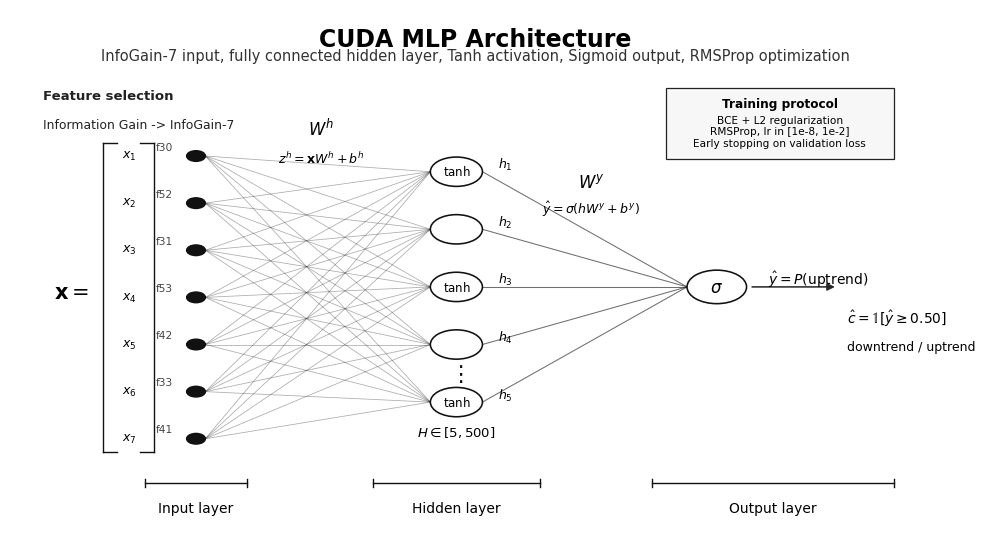
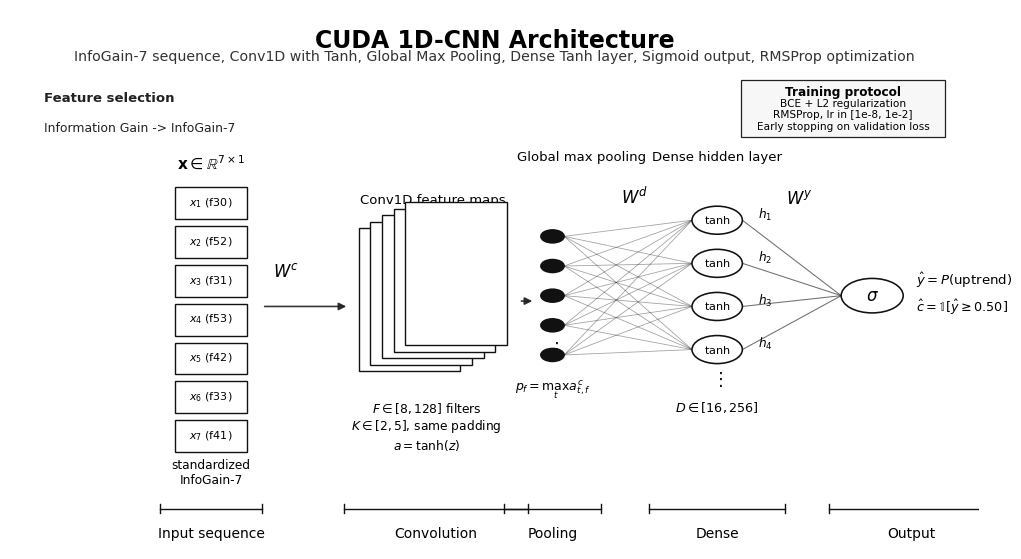

Write Python code to recreate these figures, in order.
"""Generate neural-network style architecture figures for the article.

These figures are intentionally closer to textbook architecture diagrams:
nodes, connections, layer labels, and compact mathematical notation.
"""

from __future__ import annotations

from pathlib import Path

import matplotlib as mpl
import matplotlib.pyplot as plt
import numpy as np
from matplotlib.patches import Circle, FancyArrowPatch, Rectangle


OUT_DIR = Path("outputs/article_figures/architecture_network")
FEATURES = ["f30", "f52", "f31", "f53", "f42", "f33", "f41"]


def setup() -> None:
    mpl.rcParams.update(
        {
            "font.family": "DejaVu Sans",
            "mathtext.fontset": "dejavusans",
            "svg.fonttype": "none",
            "pdf.fonttype": 42,
            "ps.fonttype": 42,
            "axes.linewidth": 0,
        }
    )
    OUT_DIR.mkdir(parents=True, exist_ok=True)


def save(fig: plt.Figure, stem: str) -> None:
    for ext in ("png", "svg", "pdf"):
        fig.savefig(OUT_DIR / f"{stem}.{ext}", dpi=350, bbox_inches="tight", facecolor="white")
    plt.close(fig)


def line(ax, x1, y1, x2, y2, lw=0.8, alpha=0.72, color="#222222"):
    ax.plot([x1, x2], [y1, y2], color=color, lw=lw, alpha=alpha, solid_capstyle="round")


def arrow(ax, start, end, lw=1.1, color="#222222", mutation_scale=11, alpha=0.9):
    ax.add_patch(
        FancyArrowPatch(
            start,
            end,
            arrowstyle="-|>",
            mutation_scale=mutation_scale,
            lw=lw,
            color=color,
            alpha=alpha,
            shrinkA=2,
            shrinkB=2,
        )
    )


def node(ax, x, y, r=0.024, text="", fc="white", ec="#111111", lw=1.15, fontsize=9):
    c = Circle((x, y), r, facecolor=fc, edgecolor=ec, lw=lw, zorder=3)
    ax.add_patch(c)
    if text:
        ax.text(x, y, text, ha="center", va="center", fontsize=fontsize, zorder=4)
    return c


def vertical_ellipsis(ax, x, y, fontsize=16):
    ax.text(x, y, r"$\vdots$", ha="center", va="center", fontsize=fontsize, color="#111111")


def layer_brace(ax, x0, x1, y, label):
    ax.plot([x0, x1], [y, y], color="#111111", lw=1.0)
    ax.plot([x0, x0], [y - 0.008, y + 0.008], color="#111111", lw=1.0)
    ax.plot([x1, x1], [y - 0.008, y + 0.008], color="#111111", lw=1.0)
    ax.text((x0 + x1) / 2, y - 0.035, label, ha="center", va="top", fontsize=10)


def draw_feature_selection(ax, x=0.04, y=0.80):
    ax.text(
        x,
        y,
        "Feature selection",
        ha="left",
        va="center",
        fontsize=9.5,
        fontweight="bold",
        color="#222222",
    )
    ax.text(
        x,
        y - 0.055,
        "Information Gain -> InfoGain-7",
        ha="left",
        va="center",
        fontsize=8.9,
        color="#222222",
    )


def training_box(ax, x, y, w, h, text):
    rect = Rectangle((x, y), w, h, facecolor="#F7F7F7", edgecolor="#222222", lw=0.9)
    ax.add_patch(rect)
    ax.text(
        x + w / 2,
        y + h * 0.78,
        "Training protocol",
        ha="center",
        va="center",
        fontsize=8.7,
        fontweight="bold",
    )
    ax.text(
        x + w / 2,
        y + h * 0.38,
        text,
        ha="center",
        va="center",
        fontsize=7.6,
        linespacing=1.18,
    )


def draw_mlp() -> None:
    fig, ax = plt.subplots(figsize=(12.0, 6.8))
    ax.set_xlim(0, 1)
    ax.set_ylim(0, 1)
    ax.axis("off")

    ax.text(0.5, 0.965, "CUDA MLP Architecture", ha="center", va="top", fontsize=17, fontweight="bold")
    ax.text(
        0.5,
        0.925,
        "InfoGain-7 input, fully connected hidden layer, Tanh activation, Sigmoid output, RMSProp optimization",
        ha="center",
        va="top",
        fontsize=10.5,
        color="#333333",
    )

    draw_feature_selection(ax, 0.035, 0.835)
    training_box(
        ax,
        0.705,
        0.715,
        0.245,
        0.135,
        "BCE + L2 regularization\nRMSProp, lr in [1e-8, 1e-2]\nEarly stopping on validation loss",
    )

    x_input, x_hidden, x_output, x_pred = 0.20, 0.48, 0.76, 0.91
    y_nodes = np.array([0.72, 0.63, 0.54, 0.45, 0.36, 0.27, 0.18])
    hidden_y = np.array([0.69, 0.58, 0.47, 0.36, 0.25])
    output_y = np.array([0.47])

    ax.text(0.085, 0.46, r"$\mathbf{x}=$", fontsize=15, ha="right", va="center")
    ax.plot([0.10, 0.10], [0.155, 0.745], color="#111111", lw=1.0)
    ax.plot([0.155, 0.155], [0.155, 0.745], color="#111111", lw=1.0)
    ax.plot([0.10, 0.115], [0.745, 0.745], color="#111111", lw=1.0)
    ax.plot([0.10, 0.115], [0.155, 0.155], color="#111111", lw=1.0)
    ax.plot([0.140, 0.155], [0.745, 0.745], color="#111111", lw=1.0)
    ax.plot([0.140, 0.155], [0.155, 0.155], color="#111111", lw=1.0)

    for i, (feat, y) in enumerate(zip(FEATURES, y_nodes), start=1):
        ax.text(0.128, y, rf"$x_{{{i}}}$", ha="center", va="center", fontsize=9)
        node(ax, x_input, y, r=0.010, fc="#111111")
        ax.text(x_input - 0.025, y + 0.017, feat, ha="right", va="center", fontsize=7.7, color="#444444")

    for j, y in enumerate(hidden_y, start=1):
        label = r"$\tanh$" if j in (1, 3, 5) else ""
        node(ax, x_hidden, y, r=0.028, text=label, fontsize=8.5)
        ax.text(x_hidden + 0.045, y + 0.006, rf"$h_{{{j}}}$", fontsize=9)
    vertical_ellipsis(ax, x_hidden, 0.305)
    ax.text(x_hidden, 0.185, r"$H \in [5,500]$", ha="center", fontsize=9.5)

    for y1 in y_nodes:
        for y2 in hidden_y:
            line(ax, x_input + 0.010, y1, x_hidden - 0.028, y2, lw=0.55, alpha=0.38)
    ax.text(0.335, 0.76, r"$W^{h}$", ha="center", fontsize=12)
    ax.text(0.335, 0.705, r"$z^{h}=\mathbf{x}W^{h}+b^{h}$", ha="center", fontsize=9)

    node(ax, x_output, output_y[0], r=0.032, text=r"$\sigma$", fontsize=12)
    ax.text(x_output + 0.055, output_y[0] + 0.005, r"$\hat{y}=P(\mathrm{uptrend})$", fontsize=10)
    for y2 in hidden_y:
        line(ax, x_hidden + 0.028, y2, x_output - 0.032, output_y[0], lw=0.75, alpha=0.65)
    ax.text(0.625, 0.66, r"$W^{y}$", ha="center", fontsize=12)
    ax.text(0.625, 0.61, r"$\hat{y}=\sigma(hW^{y}+b^{y})$", ha="center", fontsize=9)

    arrow(ax, (x_output + 0.035, output_y[0]), (x_pred - 0.02, output_y[0]), lw=1.2)
    ax.text(x_pred - 0.01, output_y[0] - 0.060, r"$\hat{c}=\mathbb{1}[\hat{y}\geq0.50]$", ha="left", va="center", fontsize=10)
    ax.text(x_pred - 0.01, output_y[0] - 0.115, "downtrend / uptrend", ha="left", va="center", fontsize=9)

    layer_brace(ax, x_input - 0.055, x_input + 0.055, 0.095, "Input layer")
    layer_brace(ax, x_hidden - 0.090, x_hidden + 0.090, 0.095, "Hidden layer")
    layer_brace(ax, x_output - 0.070, x_pred + 0.040, 0.095, "Output layer")

    save(fig, "mlp_network_architecture")


def feature_map(ax, x, y, w, h, offset=0.012, n=4, label=""):
    for i in reversed(range(n)):
        rect = Rectangle(
            (x + i * offset, y + i * offset),
            w,
            h,
            facecolor="white",
            edgecolor="#111111",
            lw=1.0,
            zorder=2 + i,
        )
        ax.add_patch(rect)
    if label:
        ax.text(x + w / 2 + offset * (n - 1) / 2, y + h + 0.045, label, ha="center", fontsize=9.5)


def draw_cnn() -> None:
    fig, ax = plt.subplots(figsize=(12.5, 7.0))
    ax.set_xlim(0, 1)
    ax.set_ylim(0, 1)
    ax.axis("off")

    ax.text(0.5, 0.965, "CUDA 1D-CNN Architecture", ha="center", va="top", fontsize=17, fontweight="bold")
    ax.text(
        0.5,
        0.925,
        "InfoGain-7 sequence, Conv1D with Tanh, Global Max Pooling, Dense Tanh layer, Sigmoid output, RMSProp optimization",
        ha="center",
        va="top",
        fontsize=10.2,
        color="#333333",
    )
    draw_feature_selection(ax, 0.035, 0.835)
    training_box(
        ax,
        0.755,
        0.765,
        0.210,
        0.105,
        "BCE + L2 regularization\nRMSProp, lr in [1e-8, 1e-2]\nEarly stopping on validation loss",
    )

    x0 = 0.17
    y0 = 0.18
    cell_h = 0.072
    cell_w = 0.075
    ax.text(x0 + cell_w / 2, 0.705, r"$\mathbf{x}\in\mathbb{R}^{7\times1}$", ha="center", fontsize=11)
    for i, feat in enumerate(FEATURES):
        y = y0 + (6 - i) * cell_h
        rect = Rectangle((x0, y), cell_w, cell_h * 0.82, facecolor="white", edgecolor="#111111", lw=1.0)
        ax.add_patch(rect)
        ax.text(x0 + cell_w / 2, y + cell_h * 0.41, rf"$x_{{{i+1}}}$ ({feat})", ha="center", va="center", fontsize=8)
    ax.text(x0 + cell_w / 2, 0.12, "standardized\nInfoGain-7", ha="center", fontsize=8.7)

    x_conv = 0.36
    feature_map(ax, x_conv, 0.33, 0.105, 0.265, offset=0.012, n=5, label="Conv1D feature maps")
    ax.text(
        x_conv + 0.07,
        0.275,
        r"$F\in[8,128]$ filters" "\n" r"$K\in[2,5]$, same padding" "\n" r"$a=\tanh(z)$",
        ha="center",
        va="top",
        fontsize=8.8,
    )
    arrow(ax, (x0 + cell_w + 0.015, 0.45), (x_conv - 0.010, 0.45), lw=1.2)
    ax.text(0.285, 0.505, r"$W^{c}$", ha="center", fontsize=12)

    x_pool = 0.56
    ax.text(x_pool + 0.03, 0.72, "Global max pooling", ha="center", fontsize=9.5)
    for i in range(5):
        y = 0.58 - i * 0.055
        node(ax, x_pool, y, r=0.012, fc="#111111")
    vertical_ellipsis(ax, x_pool, 0.37, fontsize=13)
    ax.text(x_pool, 0.295, r"$p_f=\max_t a_{t,f}^{c}$", ha="center", fontsize=9)
    arrow(ax, (x_conv + 0.165, 0.46), (x_pool - 0.018, 0.46), lw=1.2)

    x_dense = 0.73
    dense_y = np.array([0.61, 0.53, 0.45, 0.37])
    ax.text(x_dense, 0.72, "Dense hidden layer", ha="center", fontsize=9.5)
    for j, y in enumerate(dense_y, start=1):
        node(ax, x_dense, y, r=0.026, text=r"$\tanh$", fontsize=8.1)
        ax.text(x_dense + 0.042, y + 0.003, rf"$h_{{{j}}}$", fontsize=8.7)
    vertical_ellipsis(ax, x_dense, 0.315, fontsize=13)
    ax.text(x_dense, 0.255, r"$D\in[16,256]$", ha="center", fontsize=9.2)
    for yp in [0.58, 0.525, 0.47, 0.415, 0.36]:
        for yd in dense_y:
            line(ax, x_pool + 0.012, yp, x_dense - 0.026, yd, lw=0.58, alpha=0.42)
    ax.text(0.645, 0.64, r"$W^{d}$", ha="center", fontsize=12)

    x_out = 0.89
    node(ax, x_out, 0.47, r=0.032, text=r"$\sigma$", fontsize=12)
    for yd in dense_y:
        line(ax, x_dense + 0.026, yd, x_out - 0.032, 0.47, lw=0.75, alpha=0.65)
    ax.text(0.815, 0.64, r"$W^{y}$", ha="center", fontsize=12)
    ax.text(x_out + 0.045, 0.49, r"$\hat{y}=P(\mathrm{uptrend})$", ha="left", fontsize=9.5)
    ax.text(x_out + 0.045, 0.44, r"$\hat{c}=\mathbb{1}[\hat{y}\geq0.50]$", ha="left", fontsize=9.2)

    layer_brace(ax, x0 - 0.015, x0 + cell_w + 0.015, 0.075, "Input sequence")
    layer_brace(ax, x_conv - 0.015, x_conv + 0.175, 0.075, "Convolution")
    layer_brace(ax, x_pool - 0.050, x_pool + 0.050, 0.075, "Pooling")
    layer_brace(ax, x_dense - 0.070, x_dense + 0.070, 0.075, "Dense")
    layer_brace(ax, x_out - 0.045, x_out + 0.125, 0.075, "Output")

    save(fig, "cnn_network_architecture")


def main() -> None:
    setup()
    draw_mlp()
    draw_cnn()
    print(f"Wrote network-style architecture figures to {OUT_DIR}")


if __name__ == "__main__":
    main()
